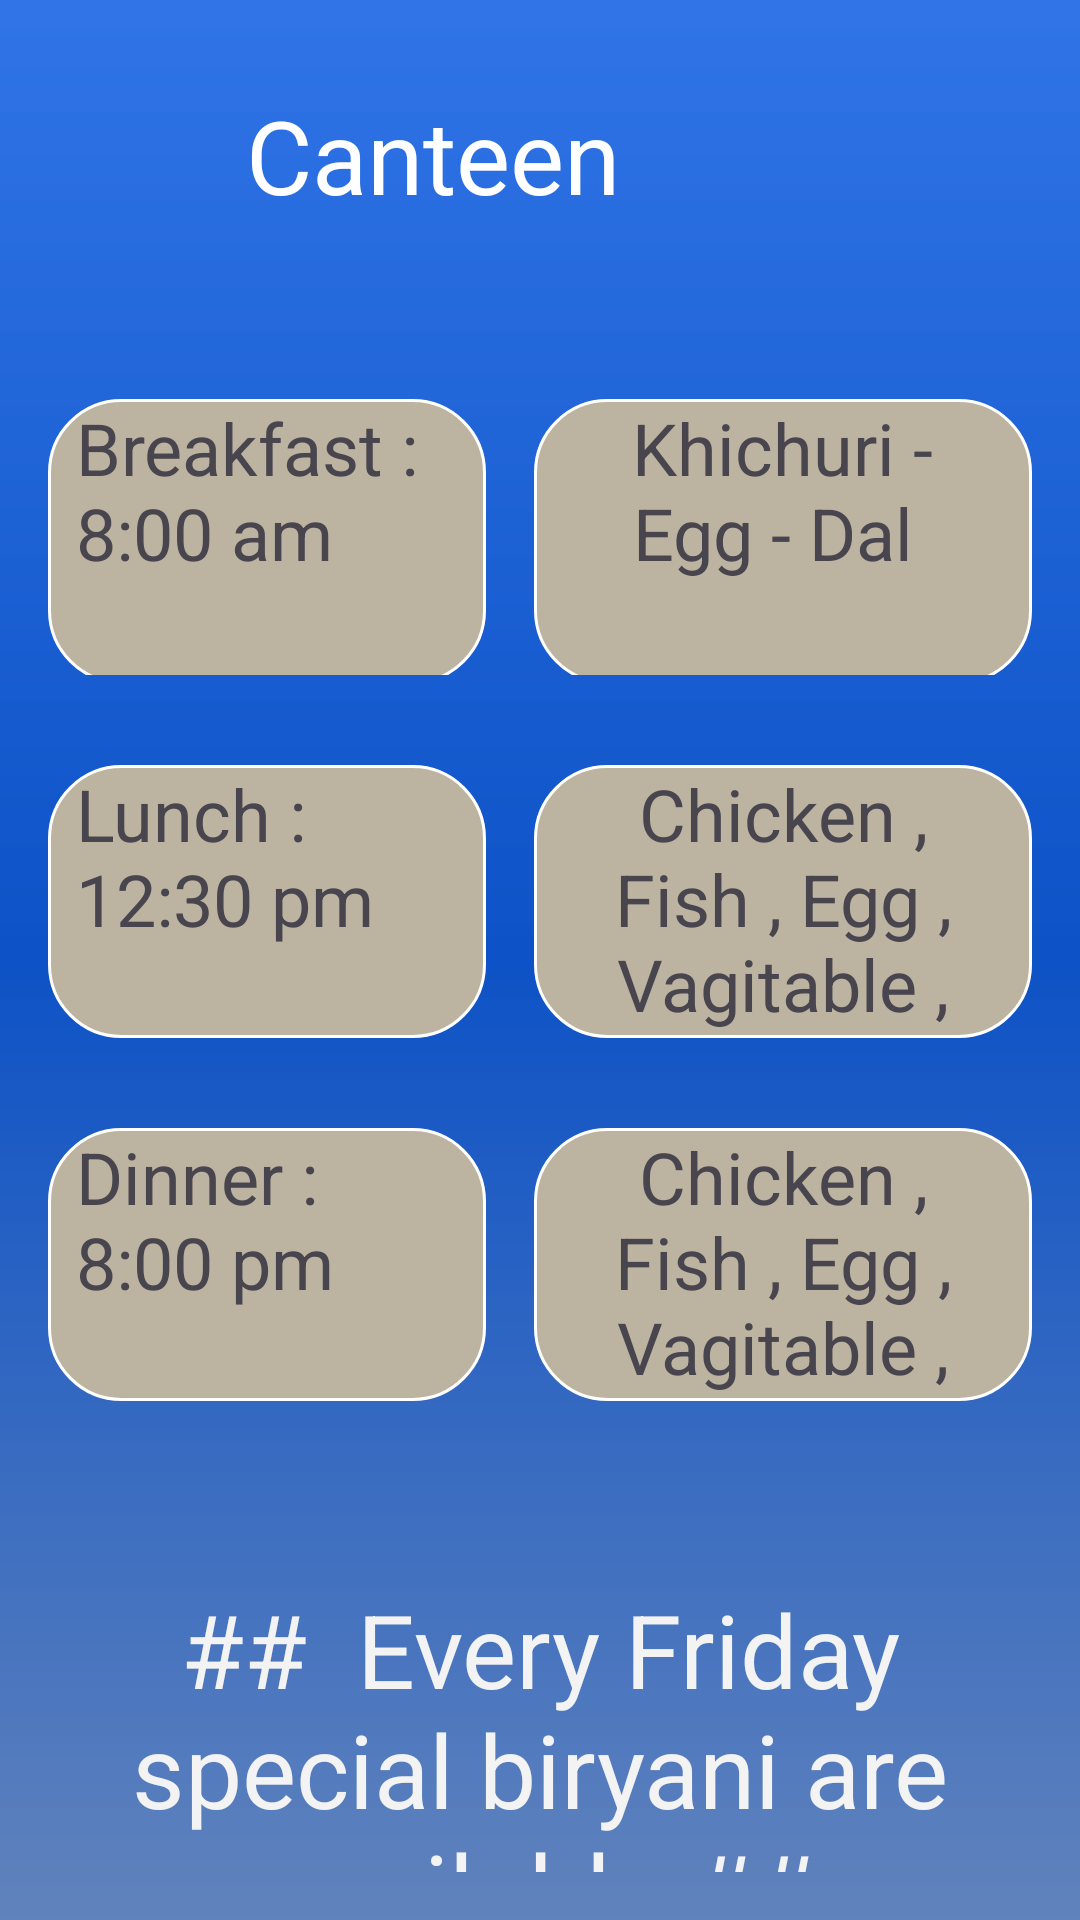

Android layout source for this screen:
<!-- AndroidManifest.xml: application theme Theme.HallApp -->
<!-- res/layout/activity_main7.xml -->
<?xml version="1.0" encoding="utf-8"?>
<androidx.constraintlayout.widget.ConstraintLayout xmlns:android="http://schemas.android.com/apk/res/android"
    xmlns:app="http://schemas.android.com/apk/res-auto"
    xmlns:tools="http://schemas.android.com/tools"
    android:layout_width="match_parent"
    android:layout_height="match_parent"
    android:background="@drawable/imgbg"
    android:gravity="center"
    android:padding="16dp"
    tools:context=".MainActivity7">


    <LinearLayout
        android:layout_width="match_parent"
        android:layout_height="match_parent"
        android:orientation="vertical"
        tools:layout_editor_absoluteX="16dp"
        tools:layout_editor_absoluteY="16dp">

        <LinearLayout
            android:layout_width="match_parent"
            android:layout_height="64dp"
            android:layout_marginTop="13dp"
            android:orientation="horizontal">

            <TextView
                android:id="@+id/headline"
                android:layout_width="50dp"
                android:layout_height="wrap_content"
                android:layout_gravity="center_horizontal"
                android:drawableLeft="@drawable/headline"
                android:text=""
                android:textSize="34sp" />

            <TextView
                android:id="@+id/mujtaba"
                android:layout_width="wrap_content"
                android:layout_height="match_parent"
                android:layout_gravity="center_horizontal"
                android:layout_marginStart="16dp"
                android:backgroundTint="#774848"
                android:text="Canteen"
                android:textColor="@color/white"
                android:textSize="34sp" />

        </LinearLayout>

        <LinearLayout
            android:layout_width="match_parent"
            android:layout_height="92dp"
            android:layout_marginTop="40dp"

            android:orientation="vertical">

            <LinearLayout
                android:layout_width="match_parent"
                android:baselineAligned="false"
                android:layout_height="95dp"
                android:orientation="horizontal">


                <LinearLayout
                    android:layout_width="300dp"
                    android:layout_height="match_parent"
                    android:layout_marginRight="8dp"

                    android:layout_weight="1"
                    android:background="@drawable/roundedbdpnk"
                    android:orientation="vertical">

                    <TextView
                        android:id="@+id/breakfast"
                        android:layout_width="127dp"
                        android:layout_height="45dp"
                        android:layout_gravity="center_horizontal"
                        android:layout_weight="1"
                        android:backgroundTint="#CFB1E3"
                        android:backgroundTintMode="screen"
                        android:text="Breakfast :     8:00 am"
                        android:textSize="24sp" />
                </LinearLayout>

                <LinearLayout
                    android:layout_width="match_parent"
                    android:layout_height="match_parent"
                    android:layout_marginLeft="8dp"

                    android:layout_weight="1"
                    android:background="@drawable/roundedbdpnk"
                    android:orientation="vertical">

                    <TextView
                        android:id="@+id/dyni"
                        android:layout_width="117dp"
                        android:layout_height="wrap_content"
                        android:layout_gravity="center_horizontal"
                        android:layout_weight="1"
                        android:text="Khichuri - Egg - Dal "
                        android:textAlignment="center"
                        android:textSize="24sp" />
                </LinearLayout>

            </LinearLayout>

        </LinearLayout>

        <LinearLayout
            android:layout_width="match_parent"
            android:layout_height="91dp"
            android:layout_marginTop="30dp"

            android:orientation="vertical">

            <LinearLayout
                android:layout_width="match_parent"
                android:layout_height="match_parent"
                android:baselineAligned="false"
                android:orientation="horizontal">

                <LinearLayout
                    android:layout_width="300dp"
                    android:layout_height="match_parent"
                    android:layout_marginRight="8dp"

                    android:layout_weight="1"
                    android:background="@drawable/roundedbdpnk"
                    android:orientation="vertical">

                    <TextView
                        android:id="@+id/cantenmen"
                        android:layout_width="127dp"
                        android:layout_height="wrap_content"
                        android:layout_gravity="center_horizontal"
                        android:layout_weight="1"
                        android:text="Lunch :   12:30 pm"
                        android:textSize="24sp" />
                </LinearLayout>

                <LinearLayout
                    android:layout_width="match_parent"
                    android:layout_height="match_parent"
                    android:layout_marginLeft="8dp"

                    android:layout_weight="1"
                    android:background="@drawable/roundedbdpnk"
                    android:orientation="vertical">

                    <TextView
                        android:id="@+id/nfood"
                        android:layout_width="wrap_content"
                        android:layout_height="wrap_content"
                        android:layout_gravity="center_horizontal"
                        android:layout_weight="1"
                        android:text="Chicken , Fish , Egg , Vagitable , Murighanto , Dal "
                        android:textAlignment="center"
                        android:textSize="24sp" />
                </LinearLayout>

            </LinearLayout>

        </LinearLayout>

        <LinearLayout
            android:layout_width="match_parent"
            android:layout_height="91dp"
            android:layout_marginTop="30dp"

            android:orientation="vertical">

            <LinearLayout
                android:layout_width="match_parent"
                android:layout_height="match_parent"
                android:baselineAligned="false"
                android:orientation="horizontal">

                <LinearLayout
                    android:layout_width="300dp"
                    android:layout_height="match_parent"
                    android:layout_marginRight="8dp"

                    android:layout_weight="1"
                    android:background="@drawable/roundedbdpnk"
                    android:orientation="vertical">

                    <TextView
                        android:id="@+id/dinner"
                        android:layout_width="127dp"
                        android:layout_height="wrap_content"
                        android:layout_gravity="center_horizontal"
                        android:layout_weight="1"
                        android:text="Dinner :      8:00 pm"
                        android:textSize="24sp" />
                </LinearLayout>

                <LinearLayout
                    android:layout_width="match_parent"
                    android:layout_height="match_parent"
                    android:layout_marginLeft="8dp"

                    android:layout_weight="1"
                    android:background="@drawable/roundedbdpnk"
                    android:orientation="vertical">

                    <TextView
                        android:id="@+id/dfood"
                        android:layout_width="wrap_content"
                        android:layout_height="wrap_content"
                        android:layout_gravity="center_horizontal"
                        android:layout_weight="1"
                        android:text="Chicken , Fish , Egg , Vagitable , Murighanto , Dal "
                        android:textAlignment="center"
                        android:textSize="24sp" />
                </LinearLayout>

            </LinearLayout>

        </LinearLayout>

        <LinearLayout
            android:layout_width="match_parent"
            android:layout_height="90dp"
            android:layout_marginLeft="8dp"

            android:layout_marginTop="30dp"
            android:layout_weight="1"
            android:background="@drawable/roundedbdpnk"
            android:orientation="vertical">

            <TextView
                android:id="@+id/sfood"
                android:layout_width="185dp"
                android:layout_height="83dp"
                android:layout_gravity="center_horizontal"
                android:layout_weight="1"
                android:text="At 10:00 pm chicken-khichuri is available"
                android:textAlignment="center"
                android:textSize="24sp" />
        </LinearLayout>

        <TextView
            android:id="@+id/special"
            android:layout_width="match_parent"
            android:layout_height="wrap_content"
            android:layout_marginTop="30dp"
            android:text="##  Every Friday special biryani are available ##"
            android:textAlignment="center"
            android:textColor="#F4F3F3"
            android:textSize="34sp" />

    </LinearLayout>
</androidx.constraintlayout.widget.ConstraintLayout>
<!-- resources referenced by this layout -->
<resources>
  <color name="white">#FFFFFFFF</color>
  <!-- drawable imgbg (drawable) -->
  <?xml version="1.0" encoding="utf-8"?>
  <shape xmlns:android="http://schemas.android.com/apk/res/android">
  
      <gradient android:type="linear"
          android:angle="100"
          android:startColor="#F2256DE6"
          android:centerColor="#0D52C6"
          android:endColor="#F2587CB8"/>
  </shape>
  <!-- drawable roundedbdpnk (drawable) -->
  <?xml version="1.0" encoding="utf-8"?>
  <shape xmlns:android="http://schemas.android.com/apk/res/android"
      android:shape="rectangle">
  
      <corners android:radius="24dp"/>
      <stroke android:width="1dp"
          android:color="@color/white"/>
      <gradient android:type="linear"
          android:angle="100"
          android:startColor="#BCB4A0"
          android:centerColor="#BCB4A0"
          android:endColor="#BCB4A0"/>
  
  </shape>
  <style name="Theme.HallApp" parent="Base.Theme.HallApp" />
  <style name="Base.Theme.HallApp" parent="Theme.Material3.DayNight.NoActionBar">
          
          
      </style>
</resources>
